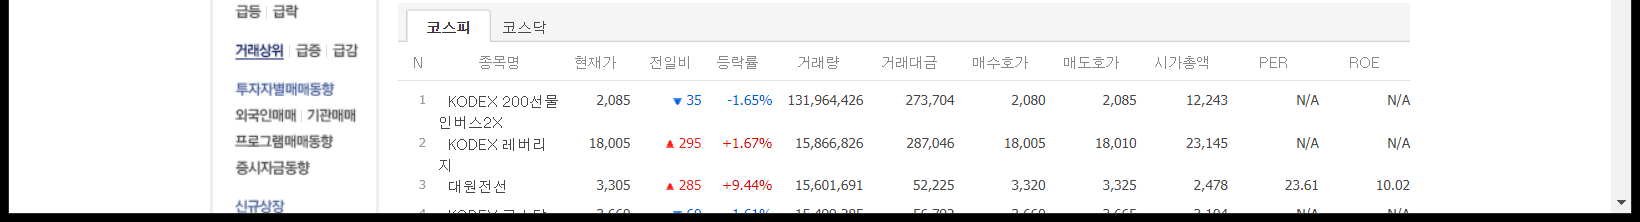
Workflow: 03.DT추출및가공_네이버코스피

Step 1: get-text from the table in window '거래상위 종목 : 네이버페이 증권' (chrome.exe)
